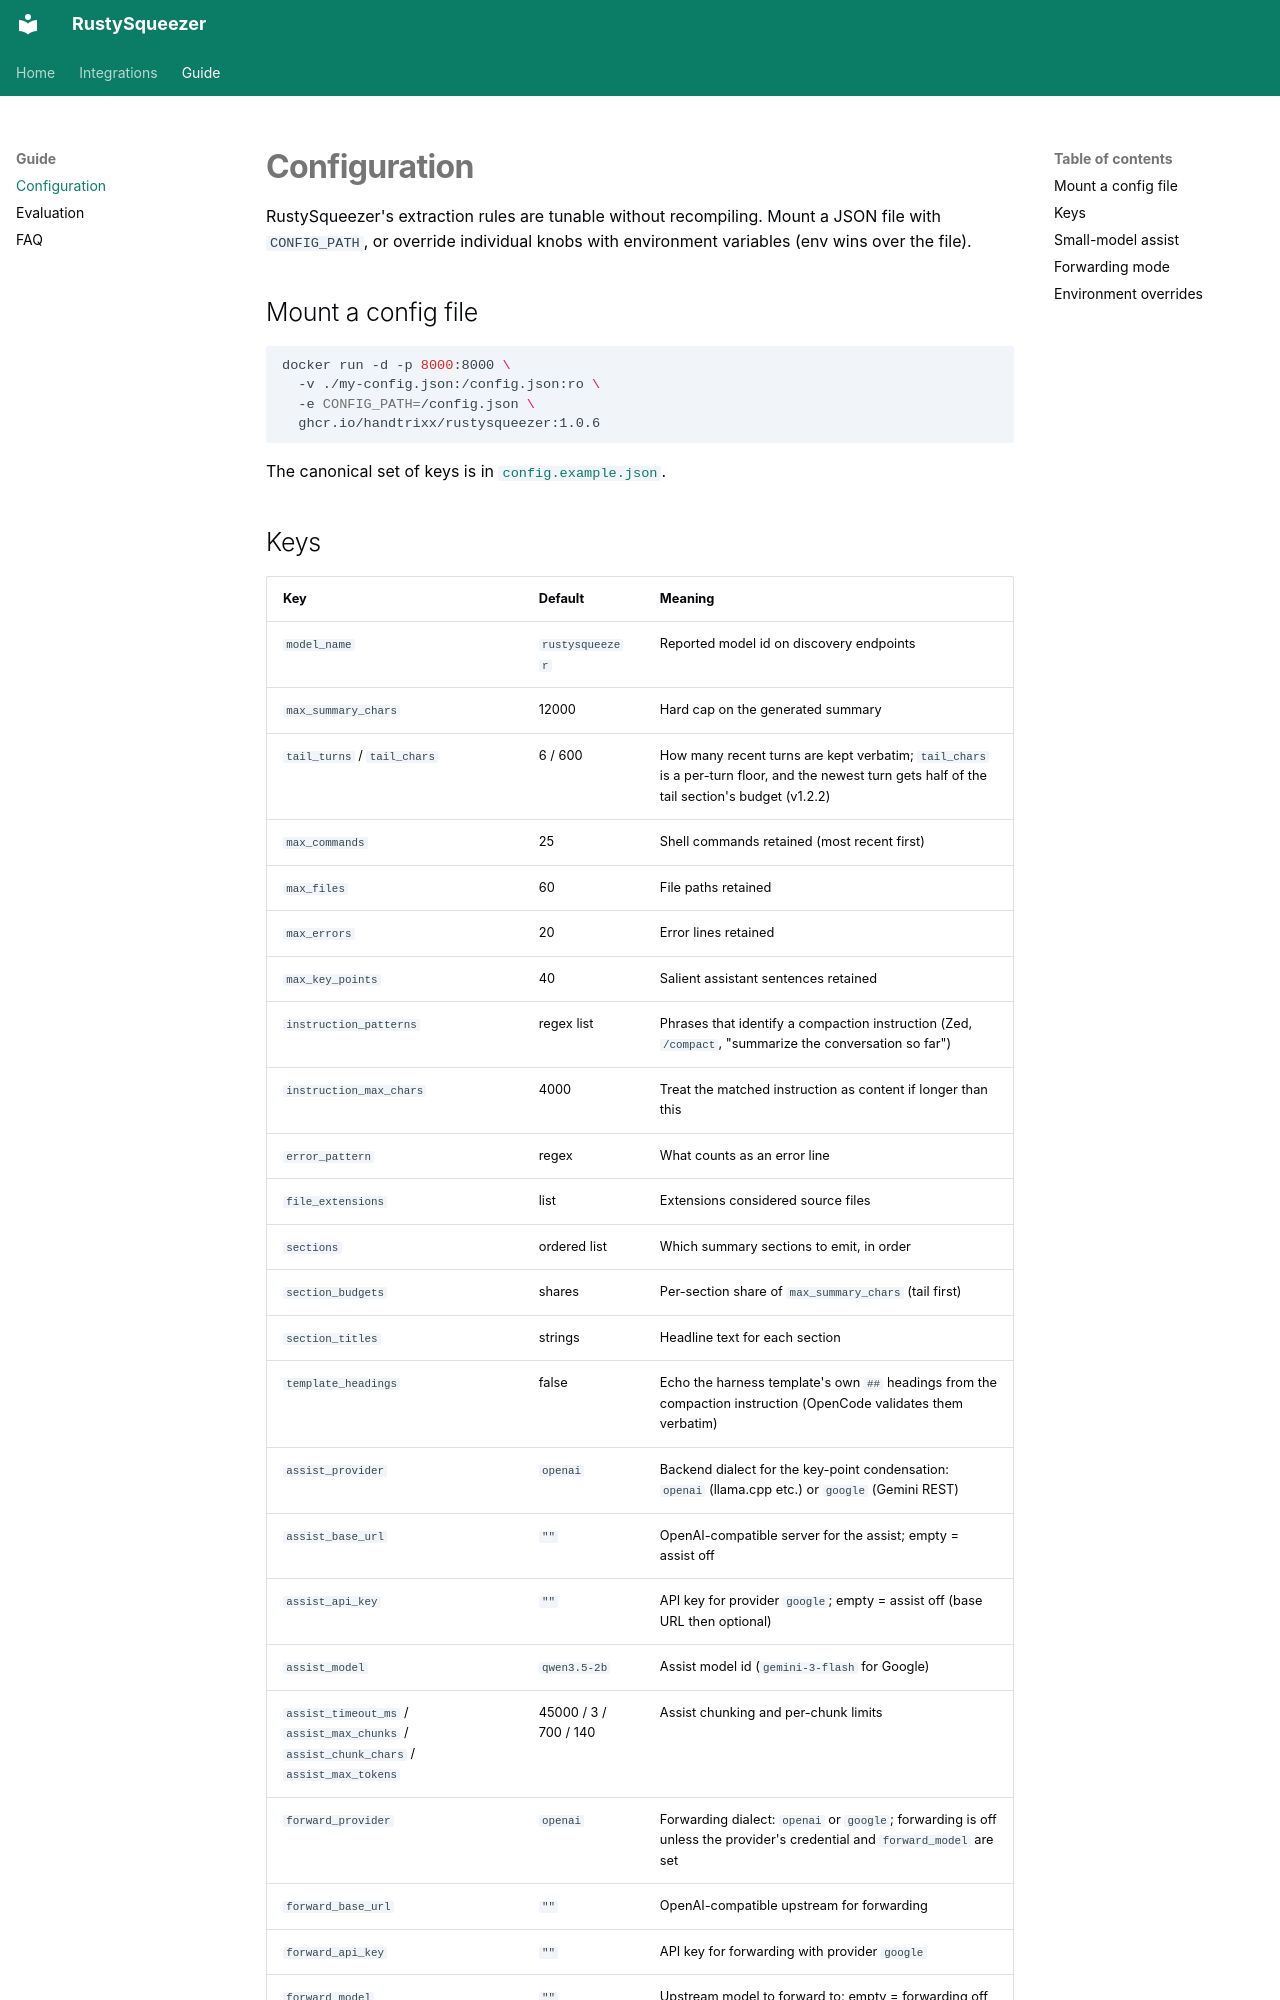

repository: handtrixx/RustySqueezer · page: configuration/index.html · generator: mkdocs

---
title: Configuration
description: Tuning the extraction heuristics with CONFIG_PATH and environment variables.
---

# Configuration

RustySqueezer's extraction rules are tunable without recompiling. Mount a JSON
file with `CONFIG_PATH`, or override individual knobs with environment
variables (env wins over the file).

## Mount a config file

```bash
docker run -d -p 8000:8000 \
  -v ./my-config.json:/config.json:ro \
  -e CONFIG_PATH=/config.json \
  ghcr.io/handtrixx/rustysqueezer:1.0.6
```

The canonical set of keys is in
[`config.example.json`](https://github.com/handtrixx/RustySqueezer/blob/main/config.example.json).
